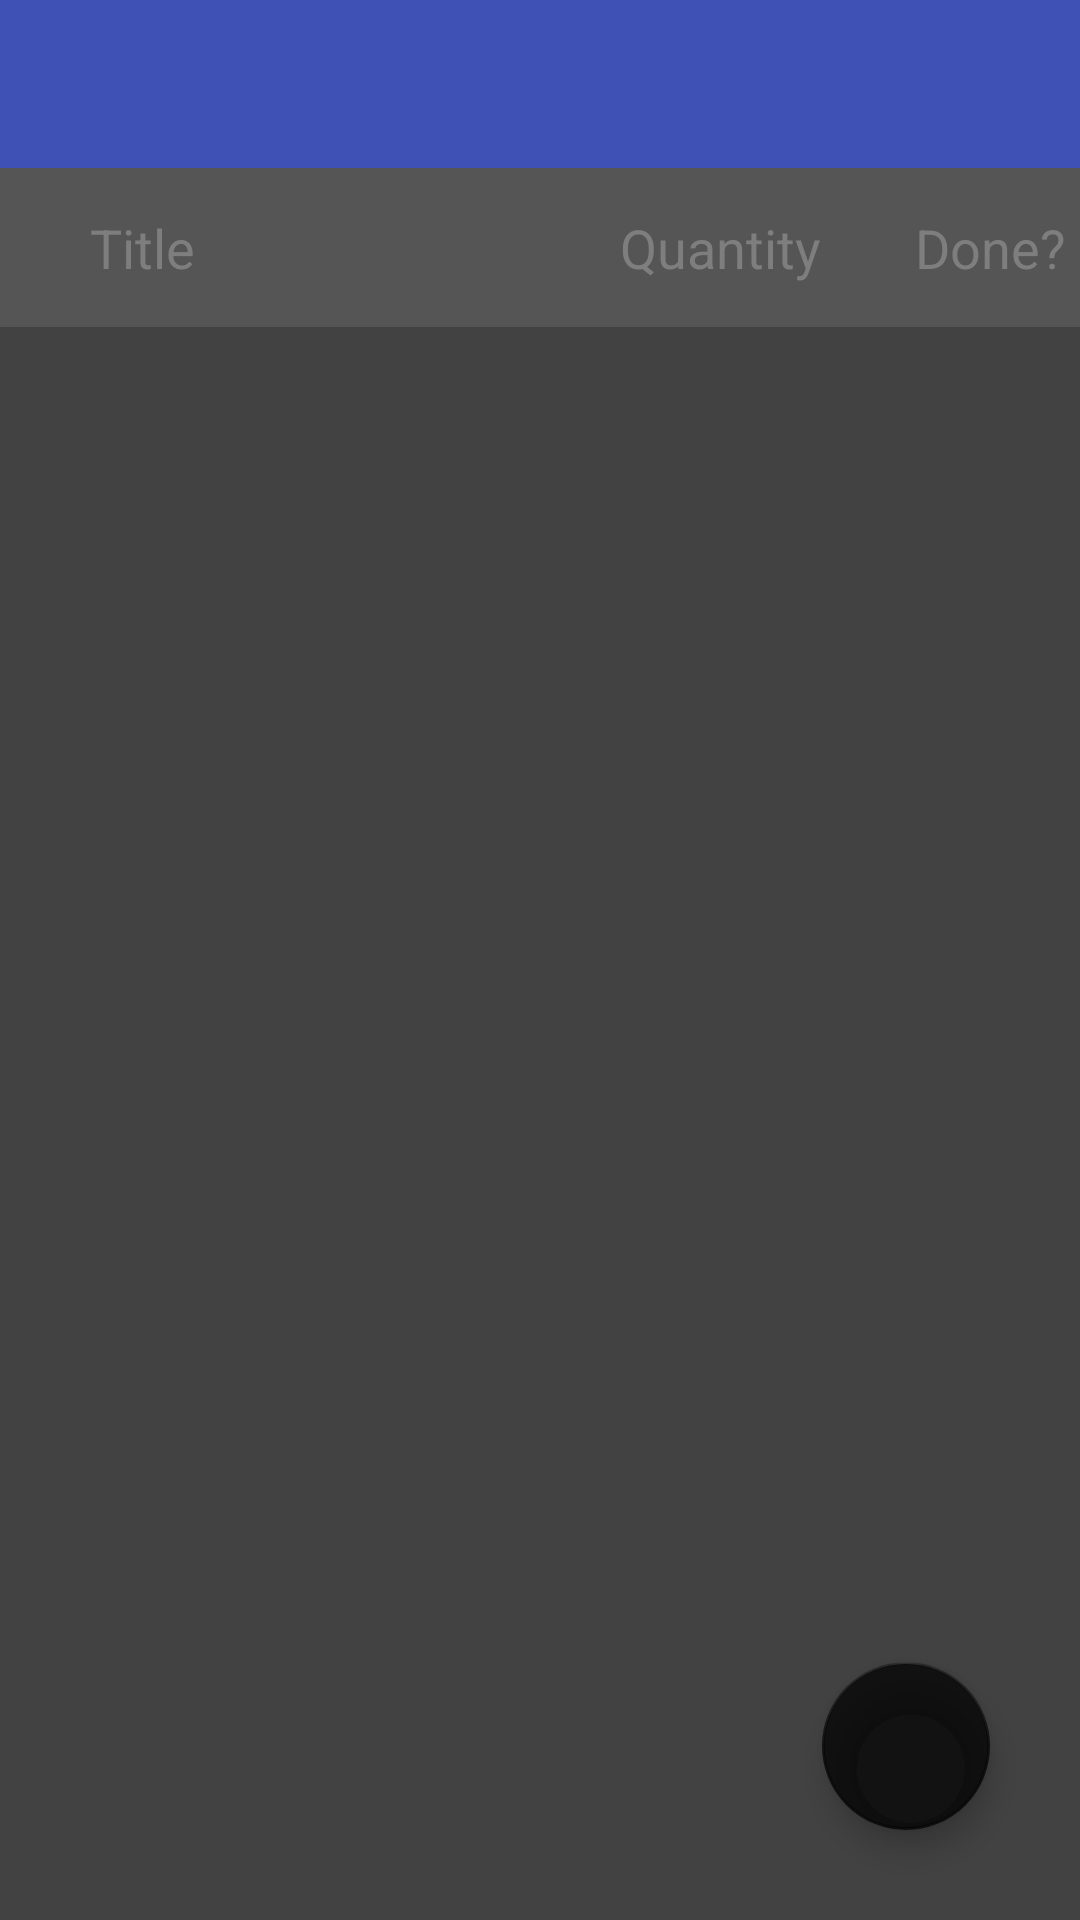

Reconstruct the res/layout file that produces this screen, plus the resources it refers to.
<!-- AndroidManifest.xml: application theme AppTheme.NoActionBar -->
<!-- res/layout/items.xml -->
<?xml version="1.0" encoding="utf-8"?>
<LinearLayout xmlns:android="http://schemas.android.com/apk/res/android"
    android:layout_width="match_parent"
    android:layout_height="match_parent"
    android:orientation="vertical">

    <android.support.v7.widget.Toolbar
        android:id="@+id/toolbar2"
        android:layout_width="match_parent"
        android:layout_height="wrap_content"
        android:background="?attr/colorPrimary"
        android:minHeight="?attr/actionBarSize"
        android:theme="?attr/actionBarTheme" />




        <LinearLayout xmlns:android="http://schemas.android.com/apk/res/android"
            android:layout_width="match_parent"
            android:layout_height="match_parent"
            android:orientation="vertical">



            <LinearLayout
                android:layout_width="match_parent"
                android:layout_height="0dp"
                android:layout_weight="1"
                android:orientation="horizontal">

                <TextView
                    android:layout_width="0dp"
                    android:layout_height="match_parent"
                    android:layout_weight="3"
                    android:background="#f555"
                    android:gravity="left|center_vertical"
                    android:inputType="textMultiLine"
                    android:paddingLeft="30dp"
                    android:text="Title"
                    android:textColor="#9999"
                    android:textSize="18sp" />

                <TextView
                    android:layout_width="0dp"
                    android:layout_height="match_parent"
                    android:layout_weight="2"
                    android:background="#f555"
                    android:gravity="center"
                    android:text="Quantity"
                    android:textColor="#9999"
                    android:textSize="18sp" />

                <TextView
                    android:layout_width="0dp"
                    android:layout_height="match_parent"
                    android:layout_weight="1"
                    android:background="#f555"
                    android:gravity="center"
                    android:text="Done?"
                    android:textColor="#9999"
                    android:textSize="18sp" />


            </LinearLayout>

            <LinearLayout
                android:layout_width="match_parent"
                android:layout_height="0dp"
                android:layout_weight="10"
                android:orientation="horizontal"

                >
                <android.support.design.widget.CoordinatorLayout
                    xmlns:android="http://schemas.android.com/apk/res/android"
                    xmlns:app="http://schemas.android.com/apk/res-auto"
                    android:layout_width="match_parent"
                    android:layout_height="match_parent"
                    >
                <ListView
                    android:id="@+id/list_itemm"
                    android:layout_width="match_parent"
                    android:layout_height="match_parent"
                    android:background="@color/toolbar"
                    android:descendantFocusability="blocksDescendants">

                </ListView>

                    <android.support.design.widget.FloatingActionButton
                        android:id="@+id/buy"
                        android:layout_width="wrap_content"
                        android:layout_height="wrap_content"
                        android:layout_gravity="bottom|end"
                        android:src="@drawable/ic_action_add"
                        android:tint="#f555"
                        app:backgroundTint="@color/toolbar"


                        android:layout_margin="30dp"
                        />

                </android.support.design.widget.CoordinatorLayout>
            </LinearLayout>




        </LinearLayout>

</LinearLayout>
<!-- resources referenced by this layout -->
<resources>
  <color name="toolbar">#b000</color>
  <style name="AppTheme.NoActionBar" parent="AppTheme">
          <item name="windowActionBar">false</item>
          <item name="windowNoTitle">true</item>
      </style>
  <style name="AppTheme" parent="Theme.AppCompat.Light.DarkActionBar">
          
          <item name="colorPrimary">@color/colorPrimary</item>
          <item name="colorPrimaryDark">@color/colorPrimaryDark</item>
          <item name="colorAccent">@color/colorAccent</item>
      </style>
  <color name="colorPrimary">#3F51B5</color>
  <color name="colorPrimaryDark">#303F9F</color>
  <color name="colorAccent">#FF4081</color>
</resources>
